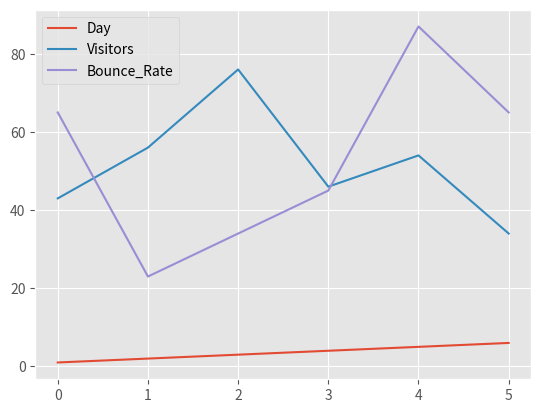

Here is the Python script that generated this plot:
import pandas as pd #Here we import all necessary modules for us to use.
import datetime
import matplotlib.pyplot as plt
import numpy as np
from matplotlib import style #This simply tells python that we want to make matplotlib look a bit nicer.
style.use('ggplot') #Here we tell python what kind of style we would like to use for matplotlib

#Now I just made a dictionary to represent a dataframe type of datastructure
web_stats = {'Day' : [1,2,3,4,5,6],
            'Visitors' : [43,56,76,46,54,34],
            'Bounce_Rate' : [65,23,34,45,87,65]}

stats = pd.DataFrame(web_stats) #Turned our dictionary into a dataframe

print(stats) #Head and tail display the first five and last five of a dataframe
print(stats.head(2))
print(stats.tail(2))

print(stats.set_index('Day')) #Another way to get the same result, telling python we want stats to show the index of Day.

stats2 = stats.set_index('Day')

print(stats2.head())

print(stats['Bounce_Rate']) #more ways to display data
print(stats.Visitors)

print(stats[['Bounce_Rate','Visitors']]) # One way to get two or more different columns.

print(stats.Visitors.tolist()) #Here we told python to turn this column of data into a list.

print(np.array(stats[['Bounce_Rate','Visitors']])) # Using numpy we can make a dataset into an array!

stats3 = pd.DataFrame(np.array(stats[['Bounce_Rate','Visitors']])) # And just like we can turn dataframes to arrays, we can also turn arrays to dataframes!!!

print(stats3)

stats.plot()

plt.show()
